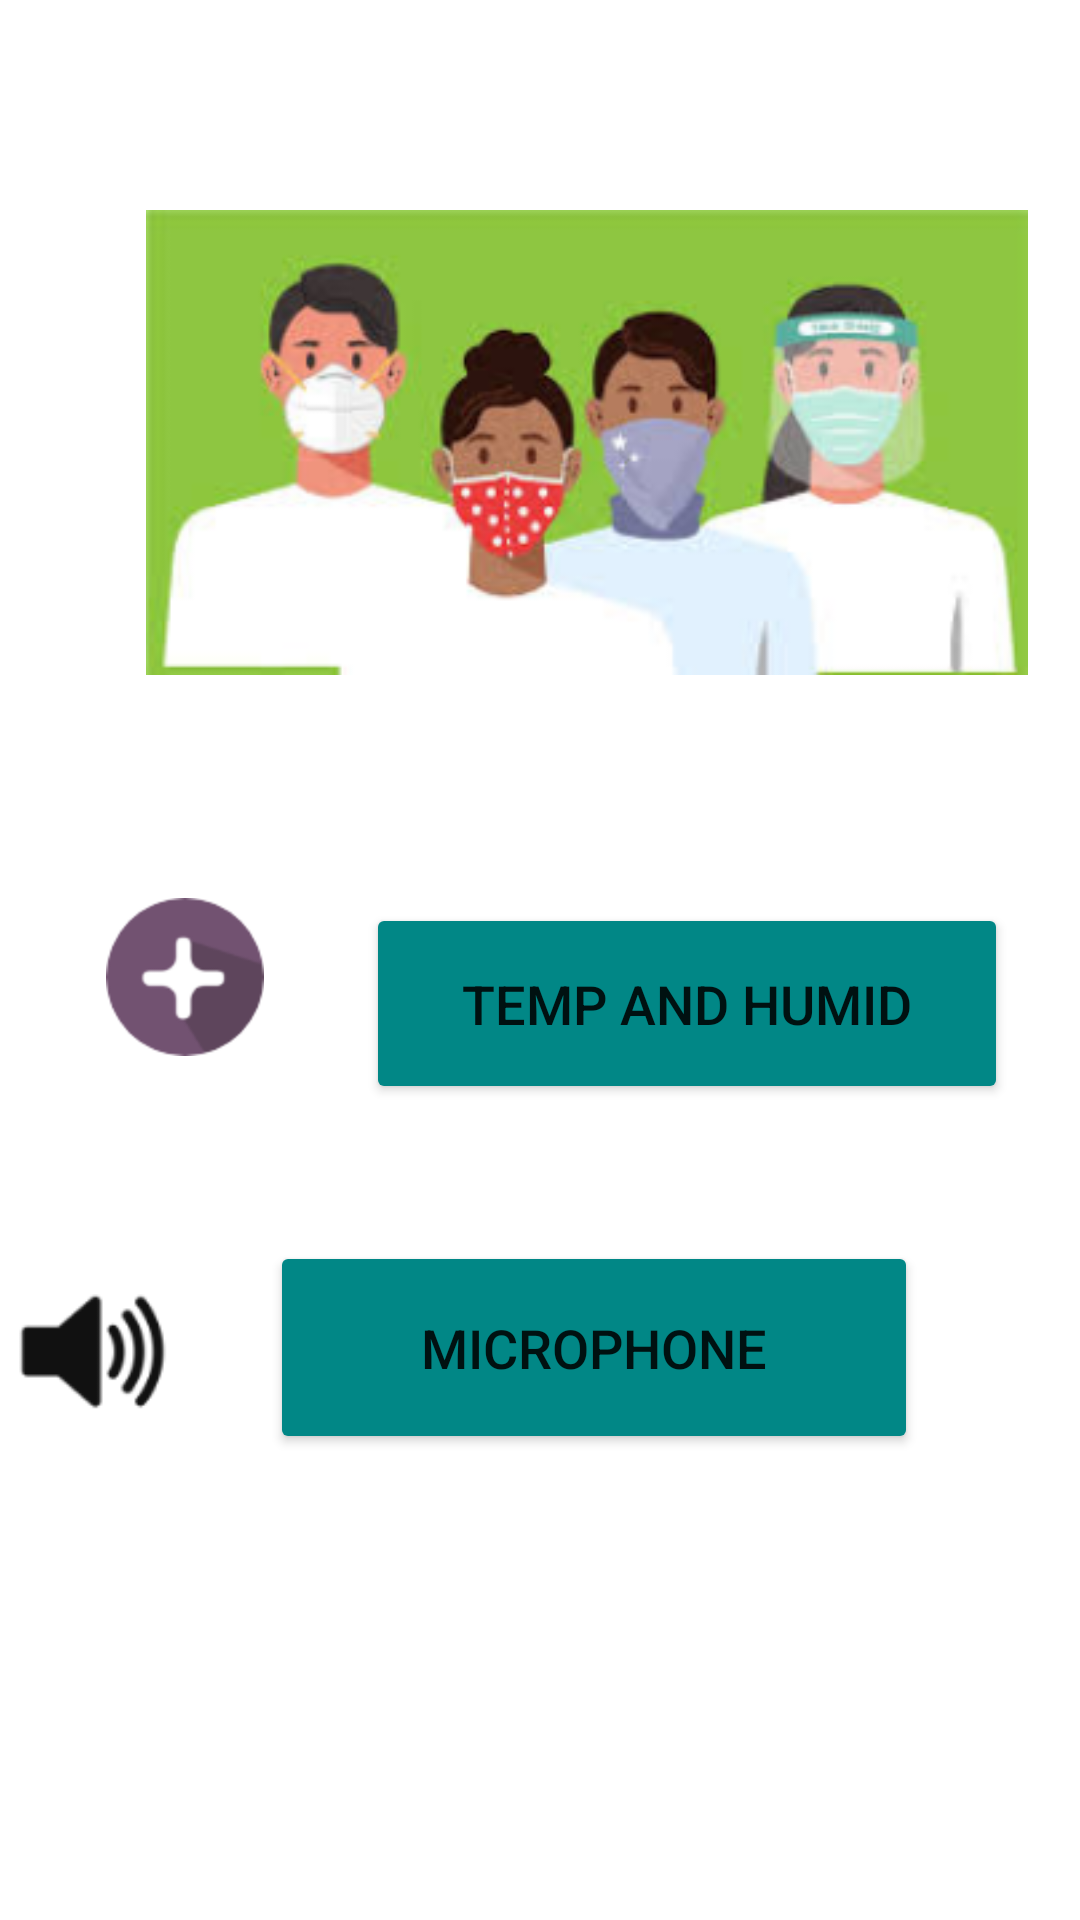

Android layout source for this screen:
<!-- AndroidManifest.xml: application theme Theme.HealthSpace3 -->
<!-- res/layout/activity_begin.xml -->
<?xml version="1.0" encoding="utf-8"?>
<androidx.constraintlayout.widget.ConstraintLayout xmlns:android="http://schemas.android.com/apk/res/android"
    xmlns:app="http://schemas.android.com/apk/res-auto"
    xmlns:tools="http://schemas.android.com/tools"
    android:layout_width="match_parent"
    android:layout_height="match_parent"
    tools:context=".begin">

    <ImageView
        android:id="@+id/imageView4"
        android:layout_width="662dp"
        android:layout_height="155dp"
        android:layout_marginTop="70dp"
        android:layout_marginBottom="450dp"
        app:layout_constraintBottom_toBottomOf="parent"
        app:layout_constraintEnd_toEndOf="parent"
        app:layout_constraintHorizontal_bias="0.45"
        app:layout_constraintStart_toStartOf="parent"

        app:layout_constraintTop_toTopOf="parent"
        app:layout_constraintVertical_bias="0.0"
        app:srcCompat="@drawable/image_109" />

    <Button
        android:id="@+id/button3"
        android:layout_width="214dp"
        android:layout_height="67dp"
        android:layout_marginStart="122dp"
        android:layout_marginEnd="136dp"
        android:layout_marginBottom="272dp"
        android:backgroundTint="@color/teal_700"
        android:text="Temp and Humid"
        android:textSize="18sp"
        app:layout_constraintBottom_toBottomOf="parent"
        app:layout_constraintEnd_toEndOf="parent"
        app:layout_constraintHorizontal_bias="0.0"
        app:layout_constraintStart_toStartOf="parent" />

    <Button
        android:id="@+id/button"
        android:layout_width="216dp"
        android:layout_height="71dp"
        android:layout_marginTop="10dp"
        android:layout_marginBottom="100dp"
        android:backgroundTint="@color/teal_700"
        android:text="Microphone"
        android:textSize="18sp"
        app:layout_constraintBottom_toBottomOf="parent"
        app:layout_constraintEnd_toEndOf="parent"
        app:layout_constraintHorizontal_bias="0.625"
        app:layout_constraintStart_toStartOf="parent"
        app:layout_constraintTop_toBottomOf="@+id/button3"
        app:layout_constraintVertical_bias="0.391" />

    <Button
        android:id="@+id/button2"
        android:layout_width="216dp"
        android:layout_height="71dp"
        android:layout_marginStart="122dp"
        android:layout_marginTop="45dp"
        android:layout_marginEnd="136dp"
        android:layout_marginBottom="100dp"
        android:backgroundTint="@color/teal_700"
        android:text="Pulse"
        android:textSize="18sp"
        app:layout_constraintBottom_toTopOf="@+id/button3"
        app:layout_constraintEnd_toEndOf="parent"
        app:layout_constraintHorizontal_bias="0.0"
        app:layout_constraintStart_toStartOf="parent"
        app:layout_constraintTop_toBottomOf="@+id/imageView4"
        app:layout_constraintVertical_bias="0.0" />

    <ImageView
        android:id="@+id/imageView5"
        android:layout_width="wrap_content"
        android:layout_height="wrap_content"
        android:layout_marginStart="33dp"
        android:layout_marginTop="53dp"
        android:layout_marginEnd="34dp"
        android:layout_marginBottom="398dp"
        app:layout_constraintBottom_toBottomOf="parent"
        app:layout_constraintEnd_toStartOf="@+id/button2"
        app:layout_constraintStart_toStartOf="parent"
        app:layout_constraintTop_toBottomOf="@+id/imageView4"
        app:srcCompat="@drawable/image_68" />

    <ImageView
        android:id="@+id/imageView6"
        android:layout_width="wrap_content"
        android:layout_height="wrap_content"
        android:layout_marginStart="35dp"
        android:layout_marginTop="66dp"
        android:layout_marginEnd="34dp"
        android:layout_marginBottom="63dp"
        app:layout_constraintBottom_toTopOf="@+id/imageView7"
        app:layout_constraintEnd_toStartOf="@+id/button3"
        app:layout_constraintHorizontal_bias="1.0"
        app:layout_constraintStart_toStartOf="parent"
        app:layout_constraintTop_toBottomOf="@+id/imageView5"
        app:layout_constraintVertical_bias="0.109"
        app:srcCompat="@drawable/image_67" />

    <ImageView
        android:id="@+id/imageView7"
        android:layout_width="51dp"
        android:layout_height="52dp"
        android:layout_marginStart="37dp"
        android:layout_marginEnd="34dp"
        android:layout_marginBottom="164dp"
        app:layout_constraintBottom_toBottomOf="parent"
        app:layout_constraintEnd_toStartOf="@+id/button"
        app:layout_constraintHorizontal_bias="1.0"
        app:layout_constraintStart_toStartOf="parent"
        app:srcCompat="@drawable/nopath___copy__2_" />

</androidx.constraintlayout.widget.ConstraintLayout>
<!-- resources referenced by this layout -->
<resources>
  <!-- drawable image_109: png bitmap (drawable-hdpi, 60125 bytes) -->
  <!-- drawable image_67: png bitmap (drawable-hdpi, 4024 bytes) -->
  <!-- drawable image_68: png bitmap (drawable-hdpi, 6330 bytes) -->
  <!-- drawable nopath___copy__2_: png bitmap (drawable-hdpi, 2985 bytes) -->
  <style name="Theme.HealthSpace3" parent="Theme.MaterialComponents.DayNight.DarkActionBar">
          
          <item name="colorPrimary">@color/purple_500</item>
          <item name="colorPrimaryVariant">@color/purple_700</item>
          <item name="colorOnPrimary">@color/white</item>
          
          <item name="colorSecondary">@color/teal_200</item>
          <item name="colorSecondaryVariant">@color/teal_700</item>
          <item name="colorOnSecondary">@color/black</item>
          
          <item name="android:statusBarColor" tools:targetApi="l">?attr/colorPrimaryVariant</item>
          
      </style>
  <!-- not gathered from this repository: default colours our renderer supplied (Android Studio template values) -->
  <color name="purple_500">#FF6200EE</color>
  <color name="purple_700">#FF3700B3</color>
  <color name="teal_200">#FF03DAC5</color>
  <color name="teal_700">#FF018786</color>
  <color name="black">#FF000000</color>
  <color name="white">#FFFFFFFF</color>
</resources>
